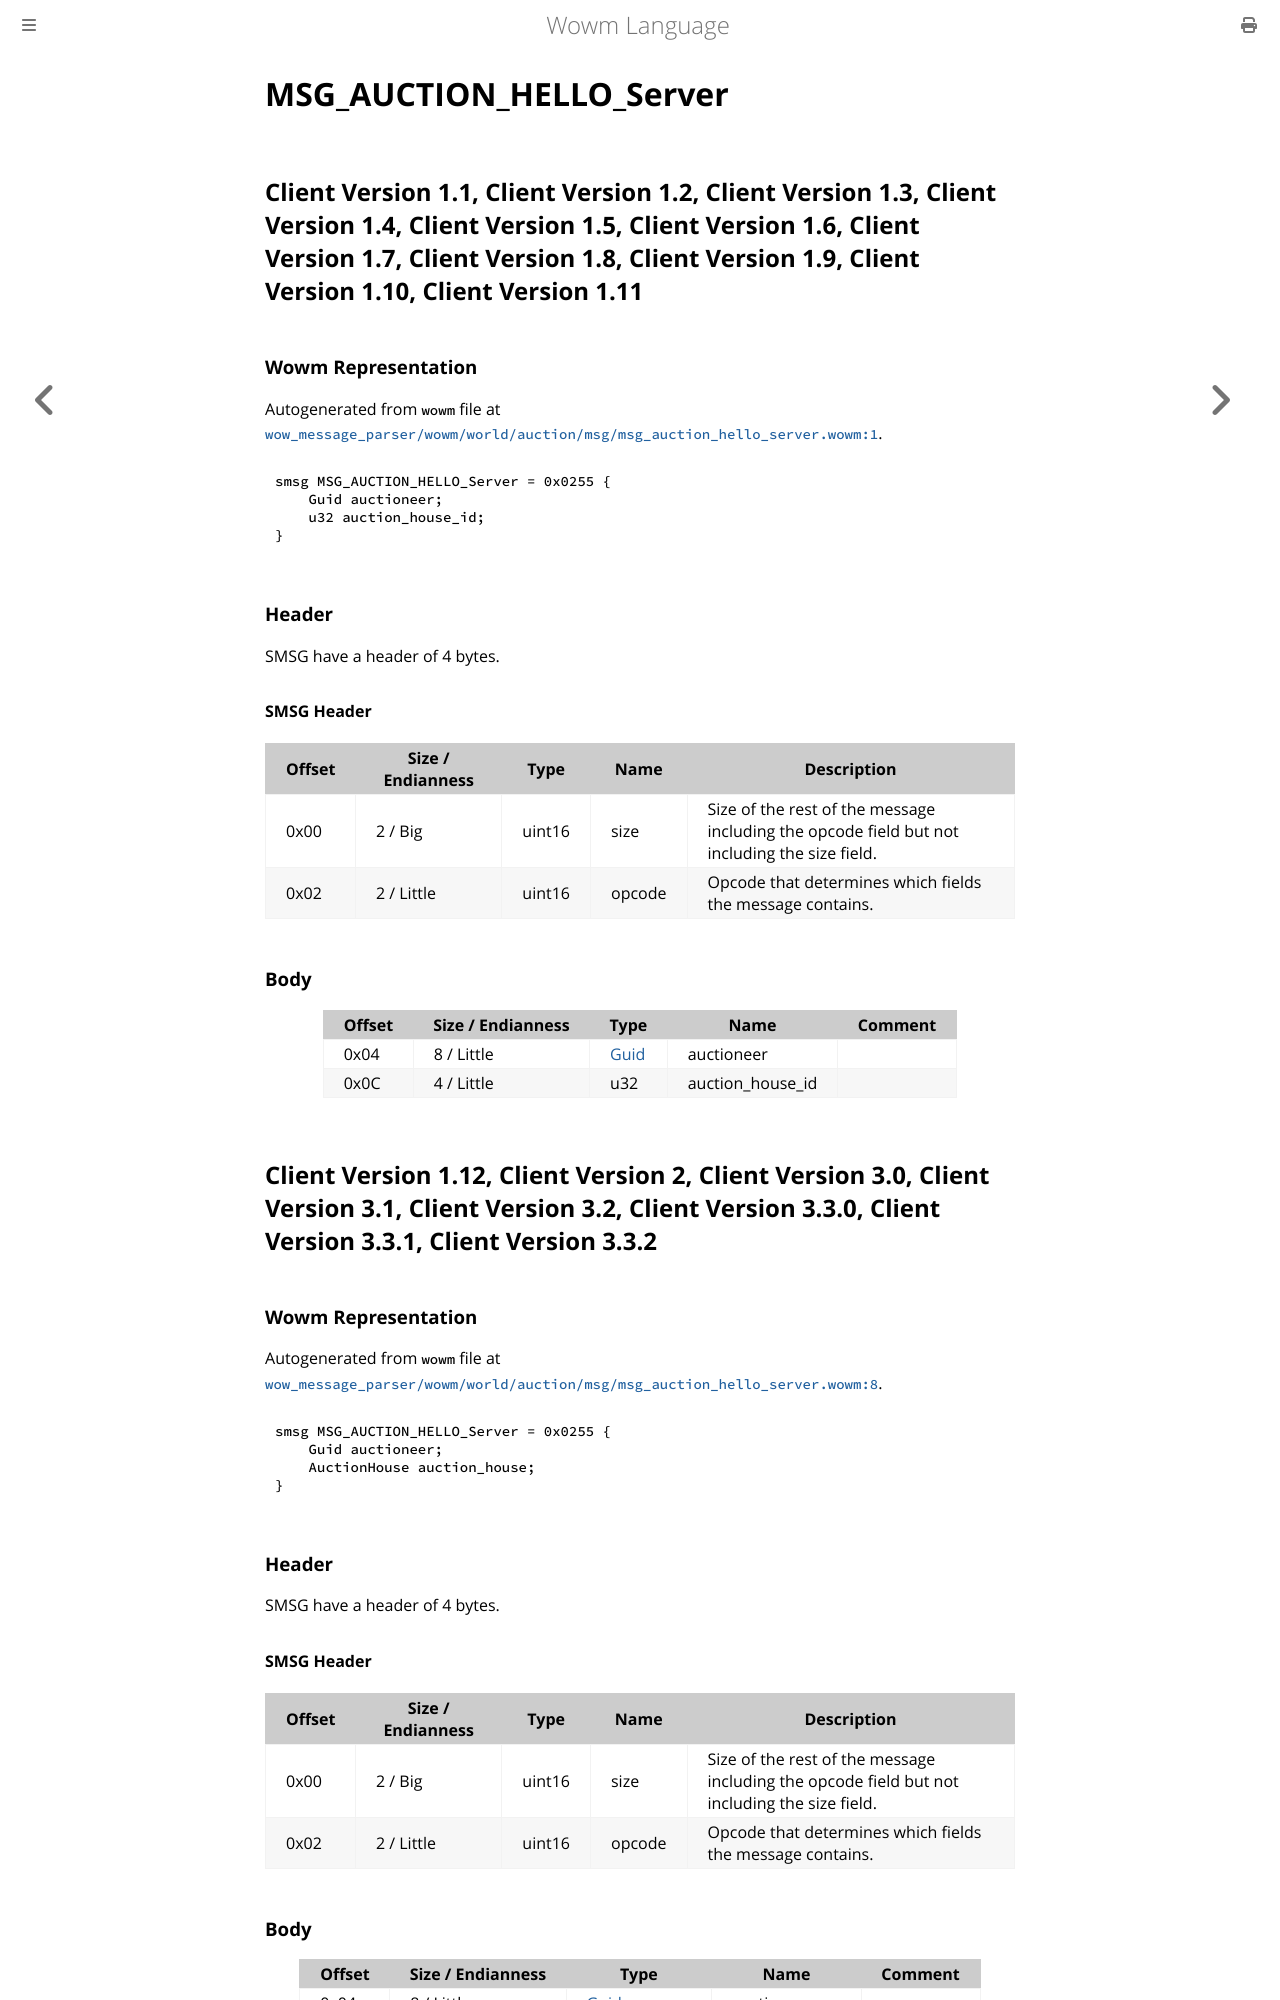

repository: gtker/wow_messages · page: docs/msg_auction_hello_server.html · generator: mdbook

# MSG_AUCTION_HELLO_Server

## Client Version 1.1, Client Version 1.2, Client Version 1.3, Client Version 1.4, Client Version 1.5, Client Version 1.6, Client Version 1.7, Client Version 1.8, Client Version 1.9, Client Version 1.10, Client Version 1.11

### Wowm Representation

Autogenerated from `wowm` file at [`wow_message_parser/wowm/world/auction/msg/msg_auction_hello_server.wowm:1`](https://github.com/gtker/wow_messages/tree/main/wow_message_parser/wowm/world/auction/msg/msg_auction_hello_server.wowm#L1).
```rust,ignore
smsg MSG_AUCTION_HELLO_Server = 0x0255 {
    Guid auctioneer;
    u32 auction_house_id;
}
```
### Header

SMSG have a header of 4 bytes.

#### SMSG Header

| Offset | Size / Endianness | Type   | Name   | Description |
| ------ | ----------------- | ------ | ------ | ----------- |
| 0x00   | 2 / Big           | uint16 | size   | Size of the rest of the message including the opcode field but not including the size field.|
| 0x02   | 2 / Little        | uint16 | opcode | Opcode that determines which fields the message contains.|

### Body

| Offset | Size / Endianness | Type | Name | Comment |
| ------ | ----------------- | ---- | ---- | ------- |
| 0x04 | 8 / Little | [Guid](../types/packed-guid.md) | auctioneer |  |
| 0x0C | 4 / Little | u32 | auction_house_id |  |

## Client Version 1.12, Client Version 2, Client Version 3.0, Client Version 3.1, Client Version 3.2, Client Version 3.3.0, Client Version 3.3.1, Client Version 3.3.2

### Wowm Representation

Autogenerated from `wowm` file at [`wow_message_parser/wowm/world/auction/msg/msg_auction_hello_server.wowm:8`](https://github.com/gtker/wow_messages/tree/main/wow_message_parser/wowm/world/auction/msg/msg_auction_hello_server.wowm#L8).
```rust,ignore
smsg MSG_AUCTION_HELLO_Server = 0x0255 {
    Guid auctioneer;
    AuctionHouse auction_house;
}
```
### Header

SMSG have a header of 4 bytes.

#### SMSG Header

| Offset | Size / Endianness | Type   | Name   | Description |
| ------ | ----------------- | ------ | ------ | ----------- |
| 0x00   | 2 / Big           | uint16 | size   | Size of the rest of the message including the opcode field but not including the size field.|
| 0x02   | 2 / Little        | uint16 | opcode | Opcode that determines which fields the message contains.|
